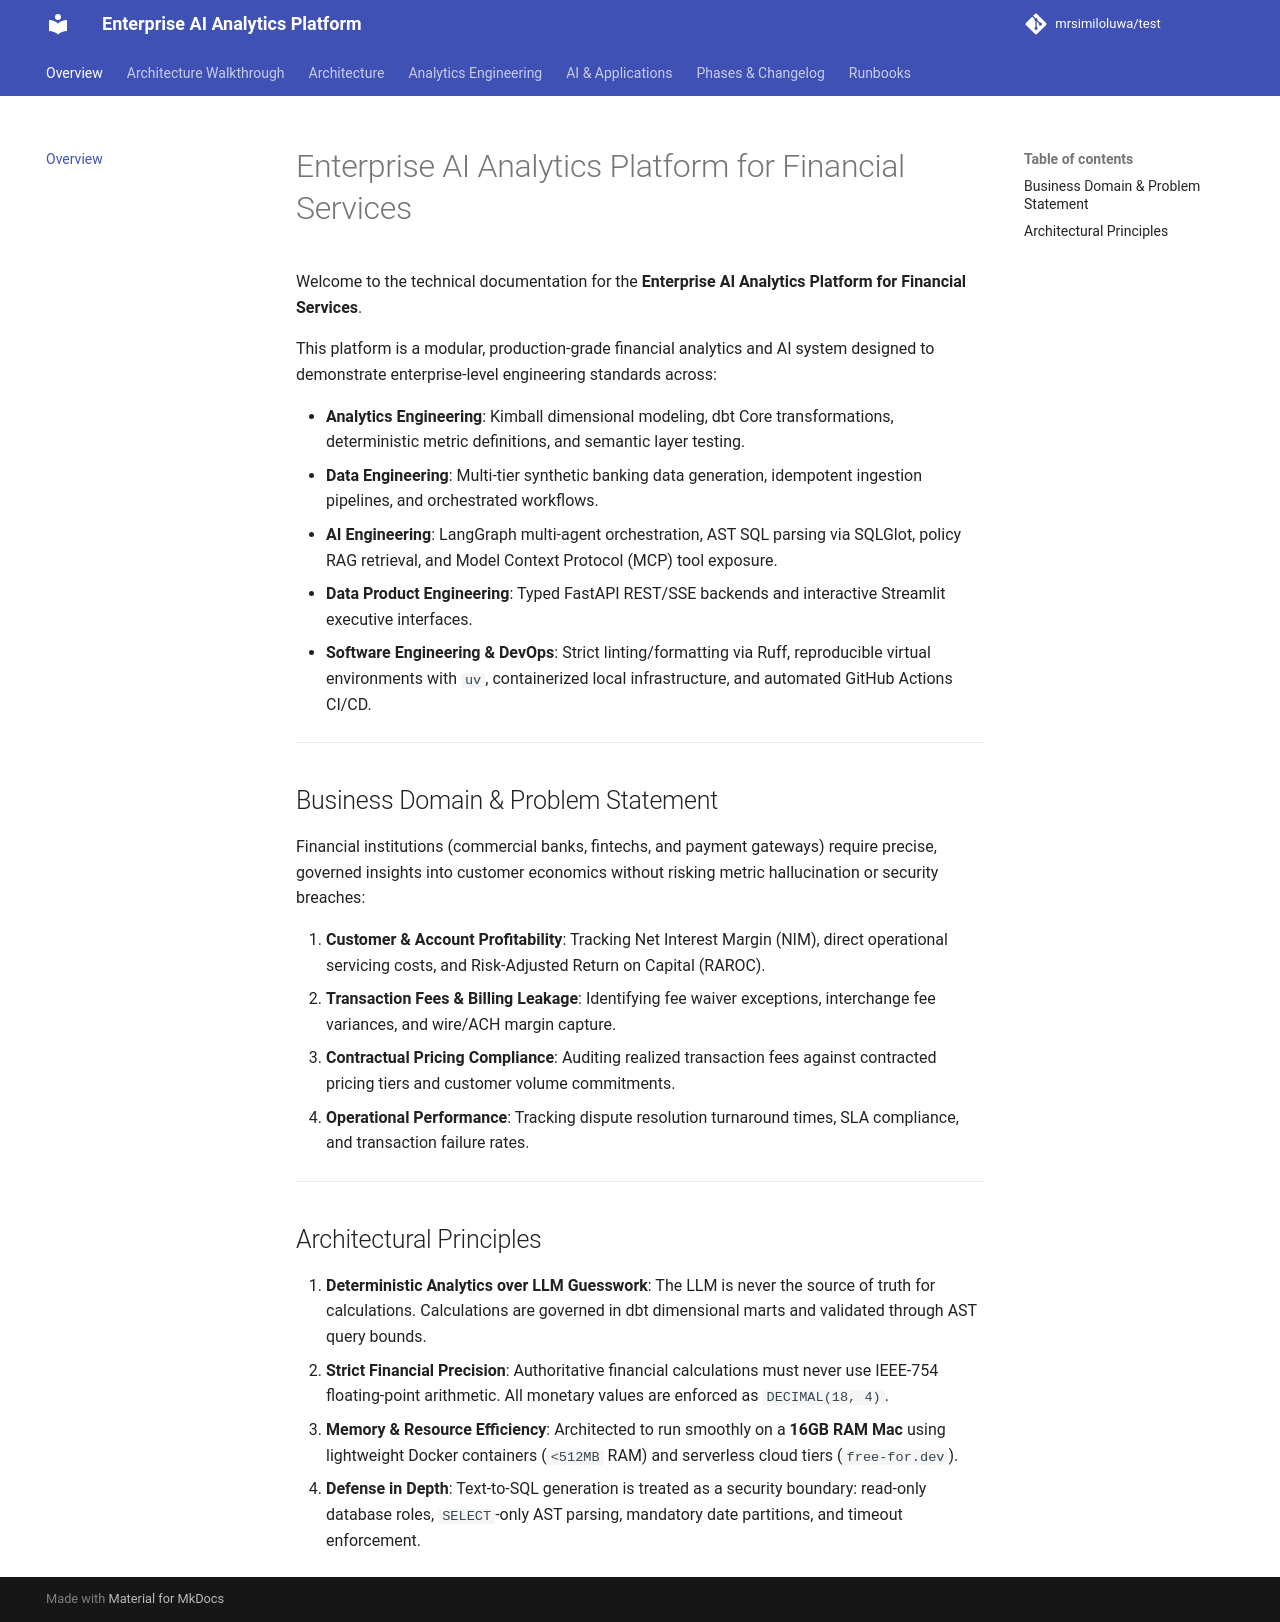

repository: mrsimiloluwa/financial-services-analytics-platform · page: index.html · generator: mkdocs

# Enterprise AI Analytics Platform for Financial Services

Welcome to the technical documentation for the **Enterprise AI Analytics Platform for Financial Services**.

This platform is a modular, production-grade financial analytics and AI system designed to demonstrate enterprise-level engineering standards across:

- **Analytics Engineering**: Kimball dimensional modeling, dbt Core transformations, deterministic metric definitions, and semantic layer testing.
- **Data Engineering**: Multi-tier synthetic banking data generation, idempotent ingestion pipelines, and orchestrated workflows.
- **AI Engineering**: LangGraph multi-agent orchestration, AST SQL parsing via SQLGlot, policy RAG retrieval, and Model Context Protocol (MCP) tool exposure.
- **Data Product Engineering**: Typed FastAPI REST/SSE backends and interactive Streamlit executive interfaces.
- **Software Engineering & DevOps**: Strict linting/formatting via Ruff, reproducible virtual environments with `uv`, containerized local infrastructure, and automated GitHub Actions CI/CD.

---

## Business Domain & Problem Statement

Financial institutions (commercial banks, fintechs, and payment gateways) require precise, governed insights into customer economics without risking metric hallucination or security breaches:

1. **Customer & Account Profitability**: Tracking Net Interest Margin (NIM), direct operational servicing costs, and Risk-Adjusted Return on Capital (RAROC).
2. **Transaction Fees & Billing Leakage**: Identifying fee waiver exceptions, interchange fee variances, and wire/ACH margin capture.
3. **Contractual Pricing Compliance**: Auditing realized transaction fees against contracted pricing tiers and customer volume commitments.
4. **Operational Performance**: Tracking dispute resolution turnaround times, SLA compliance, and transaction failure rates.

---

## Architectural Principles

1. **Deterministic Analytics over LLM Guesswork**: The LLM is never the source of truth for calculations. Calculations are governed in dbt dimensional marts and validated through AST query bounds.
2. **Strict Financial Precision**: Authoritative financial calculations must never use IEEE-754 floating-point arithmetic. All monetary values are enforced as `DECIMAL(18, 4)`.
3. **Memory & Resource Efficiency**: Architected to run smoothly on a **16GB RAM Mac** using lightweight Docker containers (`<512MB` RAM) and serverless cloud tiers (`free-for.dev`).
4. **Defense in Depth**: Text-to-SQL generation is treated as a security boundary: read-only database roles, `SELECT`-only AST parsing, mandatory date partitions, and timeout enforcement.
